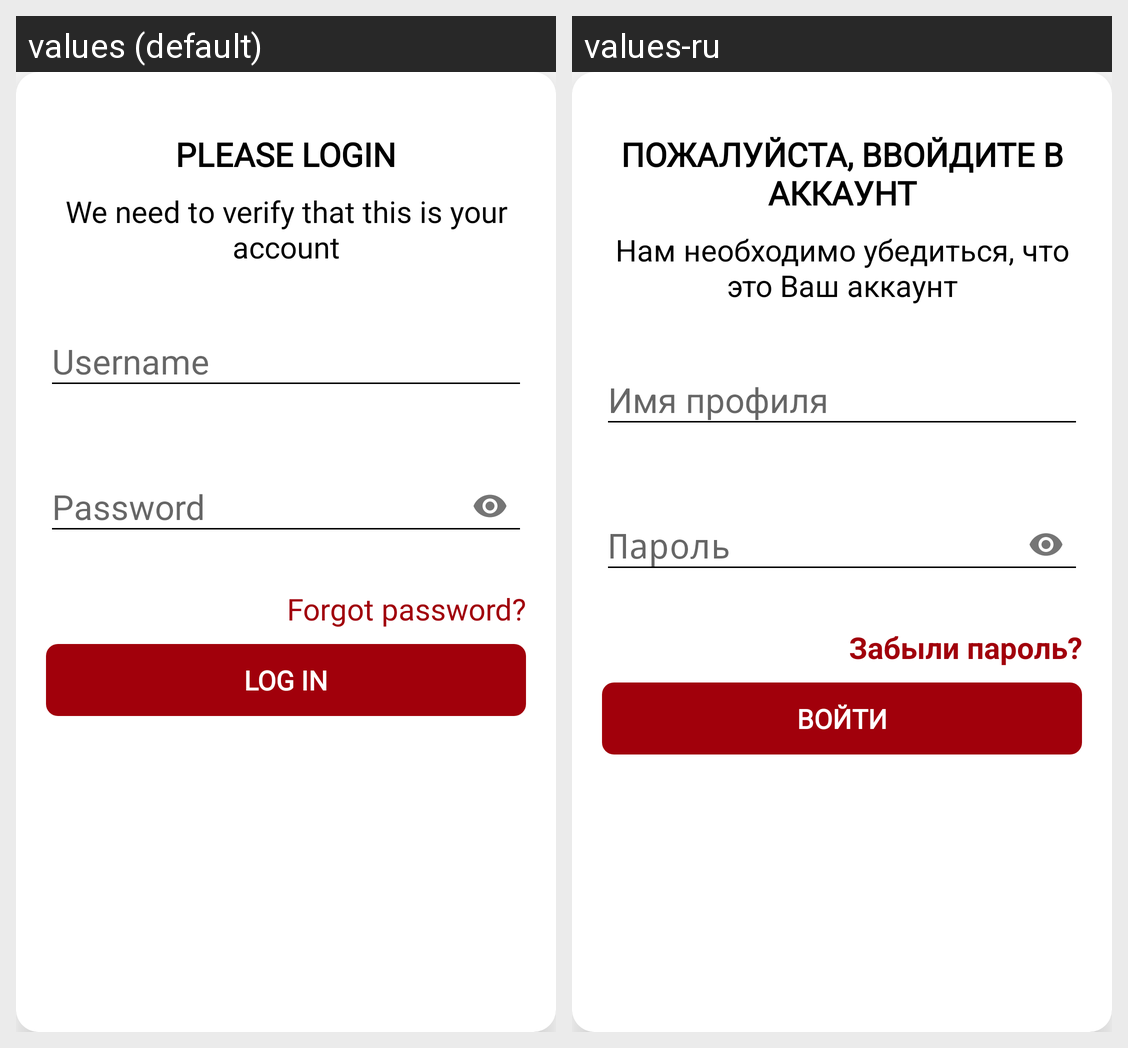

Locale-by-locale string values for the Android screen shown in this grid:
Android screen res/layout/login_dialog_box.xml rendered under 2 locales, left to right: values (default), values-ru. Device: Nexus 5 (rendered at 1080×1920; each locale shown at half size, 540×960, under a caption strip naming it); theme AppTheme.
Strings drawn on this screen, with the default value and each locale's value (text and hints the layout hard-codes, and strings that could not be matched under every locale, appear in the picture but are not listed):

dialog_login
  values: Please login
  values-ru: Пожалуйста, ввойдите в аккаунт

dialog_login_info
  values: We need to verify that this is your account
  values-ru: Нам необходимо убедиться, что это Ваш аккаунт

usernameText
  values: Username
  values-ru: Имя профиля

passwordText
  values: Password
  values-ru: Пароль

forgot_password
  values: Forgot password?
  values-ru: Забыли пароль?

loginButton
  values: LOG IN
  values-ru: ВОЙТИ
